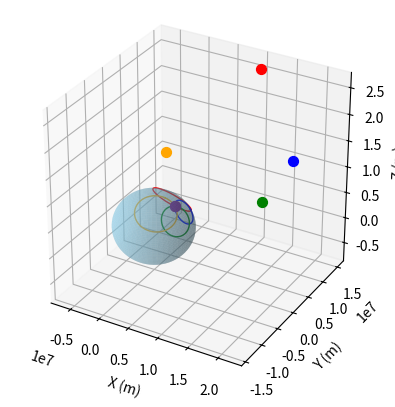

Generate this figure with matplotlib:
# from mpl_toolkits.mplot3d import Axes3D
import matplotlib.pyplot as plt
import numpy as np
from scipy.optimize import fsolve
import math

radius_earth = 6371000
# scale = 1000000
scale = 1
radius_earth /= scale

earth = ([0, 0, 0], radius_earth)

# Coordinates are Cartesian Earth-centred Earth-fixed (ECEF) in metres
satellite_1 = [10053355.10, 15056487.96, 25504822.96]
satellite_2 = [20655550.99, 5147316.42, 16608524.31]
satellite_3 = [21764223.92, -6594586.14, 15678237.26]
satellite_4 = [10509172.26, -14025870.89, 25122346.95]

satellites = [satellite_1, satellite_2, satellite_3, satellite_4]
colours = ["red", "blue", "green", "orange"]

# Pseudo-ranges
pseudo_ranges_test = [26405306.83, 20820187.04, 21625650.05, 25713099.1]
pseudo_ranges_normal = [26089983.46, 21098423.3, 21918425.56, 25315224.14]
pseudo_ranges_scintillation = [26089978.28, 21098420.42, 21918424.29, 25315222.1]

ax = plt.axes(projection="3d")


def get_spheres(pseudo_ranges):
    satellite_spheres = []
    for i in range(4):
        satellite = satellites[i]
        satellite_params = []
        coordinates = []
        for j in range(3):
            r = satellite[j]
            coordinates.append(round(r / scale, 2))

        satellite_params.append(coordinates)
        satellite_params.append(round(pseudo_ranges[i] / scale, 2))
        satellite_spheres.append(satellite_params)
    return satellite_spheres


def pseudorange_residual(vars, pseudo_ranges):
    spheres = get_spheres(pseudo_ranges)
    x, y, z, b = vars
    eqs = []

    for (sx, sy, sz), rho in spheres:
        eqs.append(np.sqrt((x - sx) ** 2 + (y - sy) ** 2 + (z - sz) ** 2) + b - rho)

    return eqs


def ecef_to_geodetic(x, y, z):
    # Convert ECEF to longitude, latitude and height

    # WGS84 constants
    axis_major = 6378137.0
    eccentricity = 0.081819191

    A = math.sqrt(1 - eccentricity**2)  # temparory variable for simplification
    B = math.sqrt(x**2 + y**2)  # temparory variable

    zeta = math.atan(z / (A * B))
    C = eccentricity**2 * axis_major * (math.sin(zeta)) ** 3  # temparory variable
    D = eccentricity**2 * axis_major * (math.cos(zeta)) ** 3  # temparory variable

    lat = math.atan((A * z + C) / (A * (B - D)))  # latitude in radians
    long = math.atan2(y, x)  # longitude in radians

    E = math.sqrt(1 - eccentricity**2 * (math.sin(lat)) ** 2)  # temparory variable
    height = (B / (math.cos(lat))) - (axis_major / E)  # height in m

    # Convert radians to degrees
    lat_deg = math.degrees(lat)
    long_deg = math.degrees(long)

    return lat_deg, long_deg, height


def find_reciever(pseudo_ranges):
    # Initial guess
    guess = [0, 0, 0, 0]

    solution = fsolve(pseudorange_residual, guess, args=(pseudo_ranges,))

    x, y, z, bias = solution
    # x = 3691798.493765
    # y = -7779.420718
    # z = 5183700.241414
    ax.scatter(x, y, z, color="purple", s=50)

    print(f"Receiver position:")
    print(f"x = {x:.6f}")
    print(f"y = {y:.6f}")
    print(f"z = {z:.6f}")
    print(f"clock bias = {bias:.6f}")

    print(f"Receiver coordinates:")
    lat, long, h = ecef_to_geodetic(x, y, z)
    return lat, long, h


def plot_sphere(x, y, z, r, colour):

    # Create sphere surface
    u = np.linspace(0, 2 * np.pi, 100)
    v = np.linspace(0, np.pi, 100)

    xs = x + r * np.outer(np.cos(u), np.sin(v))
    ys = y + r * np.outer(np.sin(u), np.sin(v))
    zs = z + r * np.outer(np.ones_like(u), np.cos(v))

    # Plot sphere
    ax.plot_surface(xs, ys, zs, color=colour, alpha=0.4)


def intersection_circle(centre1, radius1, centre2, radius2, n=200):
    # When two spheres intersect, their intersection is a circle. The function returns n points sampled around that circle.

    centre1 = np.array(centre1, dtype=float)
    centre2 = np.array(centre2, dtype=float)

    dvec = centre2 - centre1 # vector pointing from one centre to another
    d = np.linalg.norm(dvec) # distance between centres

    # No intersection
    if d > radius1 + radius2 or d < abs(radius1 - radius2) or d == 0:
        return None

    ex = dvec / d

    a = (radius1**2 - radius2**2 + d**2) / (2 * d) # distance from centre1 to circle center
    radius_intersect = np.sqrt(max(radius1**2 - a**2, 0)) # radius of intersecting circle

    p = centre1 + a * ex

    # Create basis vectors in plane of circle
    temp = np.array([1, 0, 0]) if abs(ex[0]) < 0.9 else np.array([0, 1, 0])
    ey = np.cross(ex, temp)
    ey /= np.linalg.norm(ey)
    ez = np.cross(ex, ey)

    t = np.linspace(0, 2 * np.pi, n)

    circle = p[:, None] + radius_intersect * (np.cos(t) * ey[:, None] + np.sin(t) * ez[:, None])

    return circle


def plot_sphere_earth_intersect(pseudo_ranges):
    spheres = get_spheres(pseudo_ranges)
    for i in range(4):
        c, r = spheres[i]
        circle = intersection_circle(earth[0], earth[1], c, r)

        if circle is not None:
            ax.plot(circle[0], circle[1], circle[2], lw=1, color=colours[i])


def plot_satellites():
    for i in range(4):
        c = satellites[i]
        ax.scatter(c[0], c[1], c[2], color=colours[i], s=50)


print("TEST")
# find_reciever(pseudo_ranges_test)
print("NORMAL")
lat_n, long_n, h_n = find_reciever(pseudo_ranges_normal)
print("SCINTILLATION")
lat_s, long_s, h_s = find_reciever(pseudo_ranges_scintillation)

print("latitude error:", lat_n - lat_s, "degrees")
print("longitude error:", long_n - long_s, "degrees")
print("height error:", h_n - h_s, "m")

plot_sphere(0, 0, 0, radius_earth, "skyblue")
plot_satellites()

# plot_sphere_earth_intersect(pseudo_ranges_test)
plot_sphere_earth_intersect(pseudo_ranges_normal)
# plot_sphere_earth_intersect(pseudo_ranges_scintillation)

ax.set_box_aspect([1, 1, 1])
ax.set_xlabel("X (m)")
ax.set_ylabel("Y (m)")
ax.set_zlabel("Z (m)")
plt.show()
